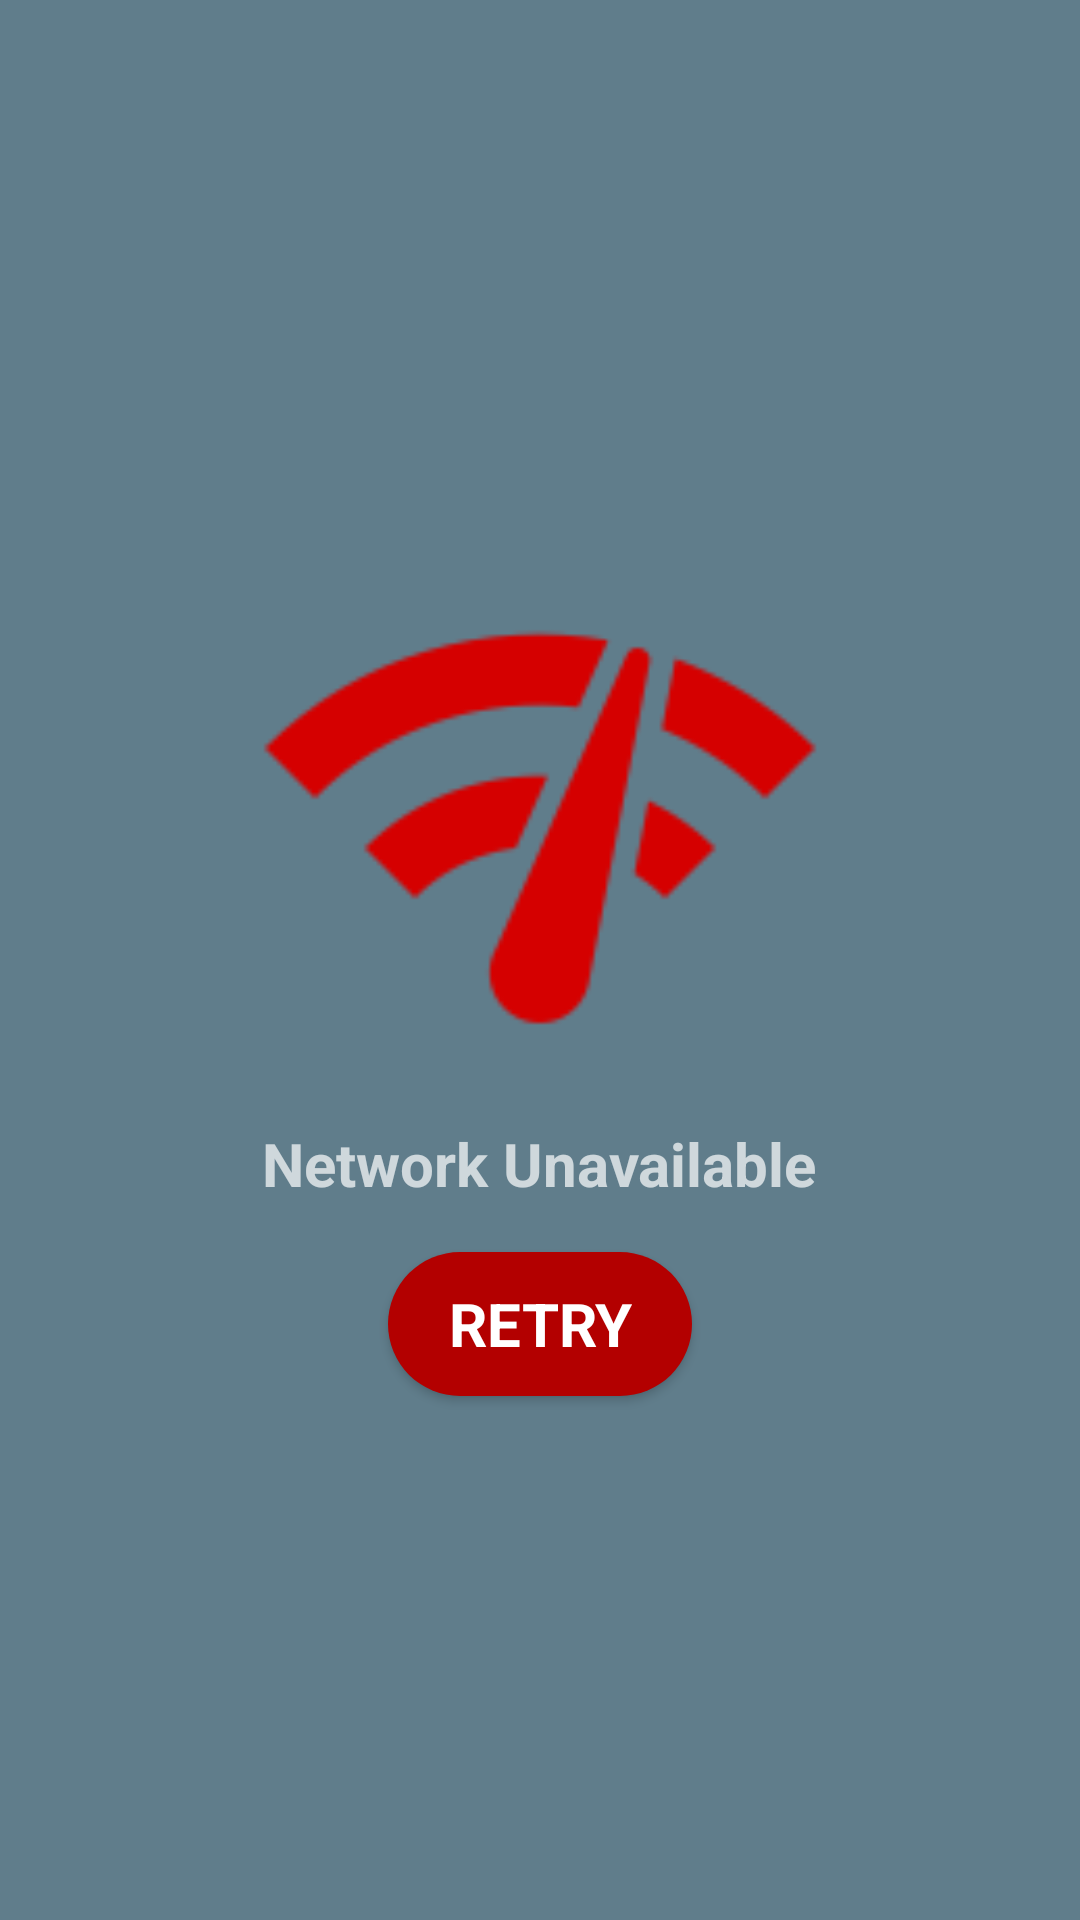

This screen was rendered from an Android layout file. Write that file and the resources it references.
<!-- AndroidManifest.xml: application theme AppTheme -->
<!-- res/layout/extra_network_not_available.xml -->
<?xml version="1.0" encoding="utf-8"?>
<LinearLayout xmlns:android="http://schemas.android.com/apk/res/android"
    android:layout_width="match_parent"
    android:layout_height="match_parent"
    android:background="@color/colorAccent"
    android:gravity="center"
    android:orientation="vertical">

    <ImageView
        android:layout_width="200dp"
        android:layout_height="200dp"
        android:src="@drawable/ic_network_check" />

    <TextView
        android:layout_width="wrap_content"
        android:layout_height="wrap_content"
        android:text="Network Unavailable"
        android:textSize="20sp"
        android:textStyle="bold" />

    <Button
        android:id="@+id/btnRetry"
        style="@style/Skip.Button.style"
        android:layout_width="wrap_content"
        android:layout_height="wrap_content"
        android:layout_marginTop="@dimen/activity_horizontal_margin"
        android:paddingLeft="20dp"
        android:paddingRight="20dp"
        android:text="Retry"
        android:textSize="20sp"
        android:textStyle="bold" />

</LinearLayout>
<!-- resources referenced by this layout -->
<resources>
  <color name="colorAccent">#607D8B</color>
  <dimen name="activity_horizontal_margin">16dp</dimen>
  <!-- drawable ic_network_check: png bitmap (drawable-hdpi, 1175 bytes) -->
  <style name="Skip.Button.style" parent="Ok.Button.style">
          <item name="android:layout_width">80dp</item>
          <item name="android:background">@drawable/red_button_with_rounded_corner</item>
      </style>
  <style name="AppTheme" parent="Theme.AppCompat.NoActionBar">
          <item name="colorPrimary">@color/colorPrimary</item>
          <item name="colorPrimaryDark">@color/colorPrimaryDark</item>
          <item name="colorAccent">@color/colorAccent</item>
      </style>
  <style name="Ok.Button.style" parent="Button.With.White.Text.Primary.Dark.Background">
          <item name="android:layout_width">@dimen/round.button.width.height</item>
          <item name="android:layout_height">@dimen/round.button.width.height</item>
          <item name="android:textSize">12sp</item>
          <item name="android:textStyle">bold</item>
      </style>
  <!-- drawable red_button_with_rounded_corner (drawable) -->
  <?xml version="1.0" encoding="utf-8"?>
  <selector xmlns:android="http://schemas.android.com/apk/res/android">
      <item android:state_pressed="true">
          <shape android:shape="rectangle">
              <solid android:color="@color/colorPrimaryLight"/>
              <corners android:radius="50dp"/>
          </shape>
      </item>
  
      <item android:state_focused="true">
          <shape
              android:shape="rectangle">
              <solid android:color="@color/colorPrimary"/>
              <corners android:radius="50dp"/>
          </shape>
      </item>
  
      <item android:state_enabled="true">
          <shape
              android:shape="rectangle">
              <solid android:color="@color/colorPrimary"/>
              <corners android:radius="50dp"/>
          </shape>
      </item>
  
      <item android:state_enabled="false">
          <shape
              android:shape="rectangle">
              <solid android:color="#bfbfbf"/>
              <corners android:radius="50dp"/>
          </shape>
      </item>
  
  </selector>
  <color name="colorPrimary">#b30000</color>
  <color name="colorPrimaryDark">#a10000</color>
  <style name="Button.With.White.Text.Primary.Dark.Background" parent="Button.Style.Base">
          <item name="android:background">@drawable/red_button</item>
          <item name="android:textColor">@color/red_button_text_color</item>
      </style>
  <dimen name="round.button.width.height">35dp</dimen>
  <color name="colorPrimaryLight">#ff8a96</color>
  <style name="Button.Style.Base" parent="AppTheme">
          <item name="android:radius">@dimen/corner.radius</item>
          <item name="customFont">birthday.ttf</item>
          <item name="android:layout_width">wrap_content</item>
          <item name="android:layout_height">wrap_content</item>
          <item name="android:textSize">@dimen/bDayTextSize</item>
          <item name="android:textAllCaps">true</item>
      </style>
  <!-- drawable red_button (drawable) -->
  <?xml version="1.0" encoding="utf-8"?>
  <selector xmlns:android="http://schemas.android.com/apk/res/android">
  
      <item android:state_enabled="true">
          <shape
              android:shape="oval">
              <solid android:color="@color/colorPrimary"/>
  
          </shape>
      </item>
  
      <item android:state_enabled="false">
          <shape
              android:shape="oval">
              <solid android:color="#bfbfbf"/>
  
          </shape>
      </item>
  
      <item android:state_pressed="true">
          <shape android:shape="oval">
              <solid android:color="@color/colorPrimaryLight"/>
          </shape>
      </item>
  
  </selector>
  <dimen name="corner.radius">10dp</dimen>
  <dimen name="bDayTextSize">14sp</dimen>
</resources>
